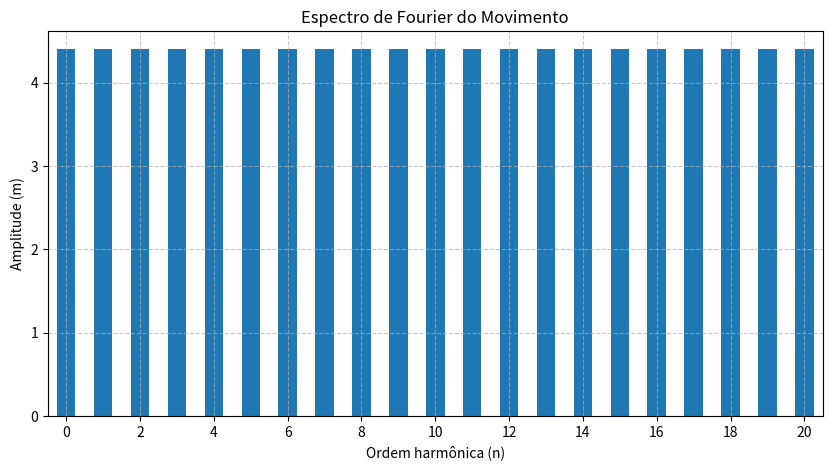
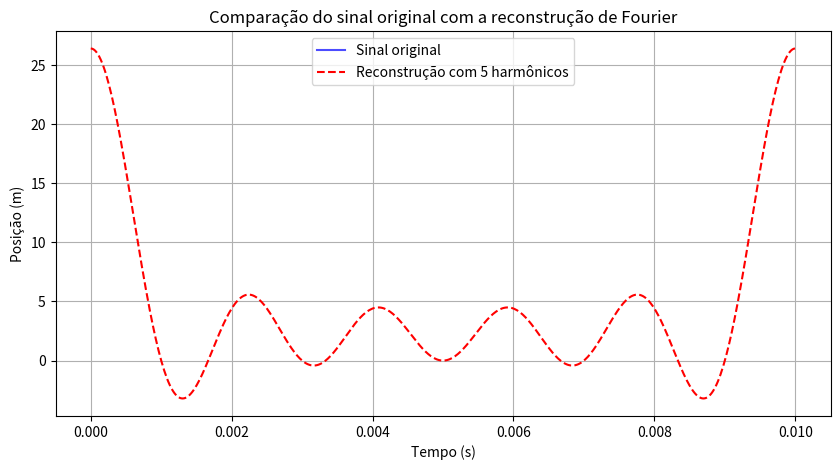

Write Python code to recreate these figures, in order.
import numpy as np
import matplotlib.pyplot as plt

# Função fornecada para cálculo dos coeficientes de Fourier
def abfourier(tp, xp, it0, it1, nf):
    dt = tp[1] - tp[0]
    per = tp[it1] - tp[it0]
    ome = 2*np.pi/per

    s1 = xp[it0]*np.cos(nf*ome*tp[it0])
    s2 = xp[it1]*np.cos(nf*ome*tp[it1])
    st = xp[it0+1:it1]*np.cos(nf*ome*tp[it0+1:it1])
    soma = np.sum(st)
    
    q1 = xp[it0]*np.sin(nf*ome*tp[it0])
    q2 = xp[it1]*np.sin(nf*ome*tp[it1])
    qt = xp[it0+1:it1]*np.sin(nf*ome*tp[it0+1:it1])
    somq = np.sum(qt)
    
    intega = ((s1+s2)/2 + soma)*dt
    af = 2/per*intega
    integq = ((q1+q2)/2 + somq)*dt
    bf = 2/per*integq
    return af, bf

# Parâmetros do sistema (mesmos do item b)
k = 1.0
alpha = 0.05
m = 1.0

def Ep(x):
    return 0.5*k*x**2 + alpha*x**3

def F(x):
    return -k*x - 3*alpha*x**2

# Implementação do RK4 (igual ao item b)
def rk4(t, estado, acelera, dt):
    ax1 = acelera(t, estado)
    c1v = ax1*dt
    ax2 = acelera(t+dt/2., estado+c1v/2.)
    c2v = ax2*dt
    ax3 = acelera(t+dt/2., estado+c2v/2.)
    c3v = ax3*dt
    ax4 = acelera(t+dt, estado+c3v)
    c4v = ax4*dt
    estado_novo = estado + (c1v + 2.*c2v + 2.*c3v + c4v)/6.
    return estado_novo

def acelera(t, estado):
    x, v = estado
    return np.array([v, F(x)/m])

# Simulação do movimento (igual ao item b)
x0 = 2.2
v0 = 0.0
dt = 0.01
t_total = 50
n_passos = int(t_total/dt)

t = np.zeros(n_passos)
x = np.zeros(n_passos)
v = np.zeros(n_passos)

estado = np.array([x0, v0])
for i in range(n_passos):
    t[i] = i*dt
    x[i], v[i] = estado
    estado = rk4(t[i], estado, acelera, dt)

# Encontrar um período completo (procura pelo primeiro retorno)
tol_periodo = 0.05
for i in range(1, len(x)):
    if abs(x[i] - x0) < tol_periodo and v[i]*v0 >= 0:
        it1 = i
        break
else:
    it1 = len(x)-1  # se não encontrar, usa todo o intervalo

# Análise de Fourier
nf_max = 20  # número máximo de harmônicos a calcular
af = np.zeros(nf_max+1)
bf = np.zeros(nf_max+1)

for nf in range(nf_max+1):
    af[nf], bf[nf] = abfourier(t, x, 0, it1, nf)

# Cálculo das amplitudes
amplitude = np.sqrt(af**2 + bf**2)

# Gráfico do espectro de Fourier
plt.figure(figsize=(10, 5))
plt.bar(range(nf_max+1), amplitude, width=0.5)
plt.xlabel('Ordem harmônica (n)')
plt.ylabel('Amplitude (m)')
plt.title('Espectro de Fourier do Movimento')
plt.xticks(range(0, nf_max+1, 2))
plt.grid(True, linestyle='--', alpha=0.7)
plt.xlim(-0.5, nf_max+0.5)
plt.show()

# Resultados dos coeficientes
print("Coeficientes de Fourier:")
print(f"Componente fundamental (n=1): a1 = {af[1]:.4f}, b1 = {bf[1]:.4f}")
print(f"Segunda harmônica (n=2): a2 = {af[2]:.4f}, b2 = {bf[2]:.4f}")
print(f"Terceira harmônica (n=3): a3 = {af[3]:.4f}, b3 = {bf[3]:.4f}")

# Reconstrução do sinal com os primeiros N harmônicos
N_reconst = 5  # número de harmônicos para reconstrução
t_fine = np.linspace(0, t[it1], 500)
x_reconst = np.zeros_like(t_fine)

for nf in range(N_reconst+1):
    omega = 2*np.pi*nf/(t[it1]-t[0])
    x_reconst += af[nf]*np.cos(omega*t_fine) + bf[nf]*np.sin(omega*t_fine)

plt.figure(figsize=(10, 5))
plt.plot(t[:it1], x[:it1], 'b-', label='Sinal original', alpha=0.7)
plt.plot(t_fine, x_reconst, 'r--', label=f'Reconstrução com {N_reconst} harmônicos')
plt.xlabel('Tempo (s)')
plt.ylabel('Posição (m)')
plt.title('Comparação do sinal original com a reconstrução de Fourier')
plt.legend()
plt.grid(True)
plt.show()
